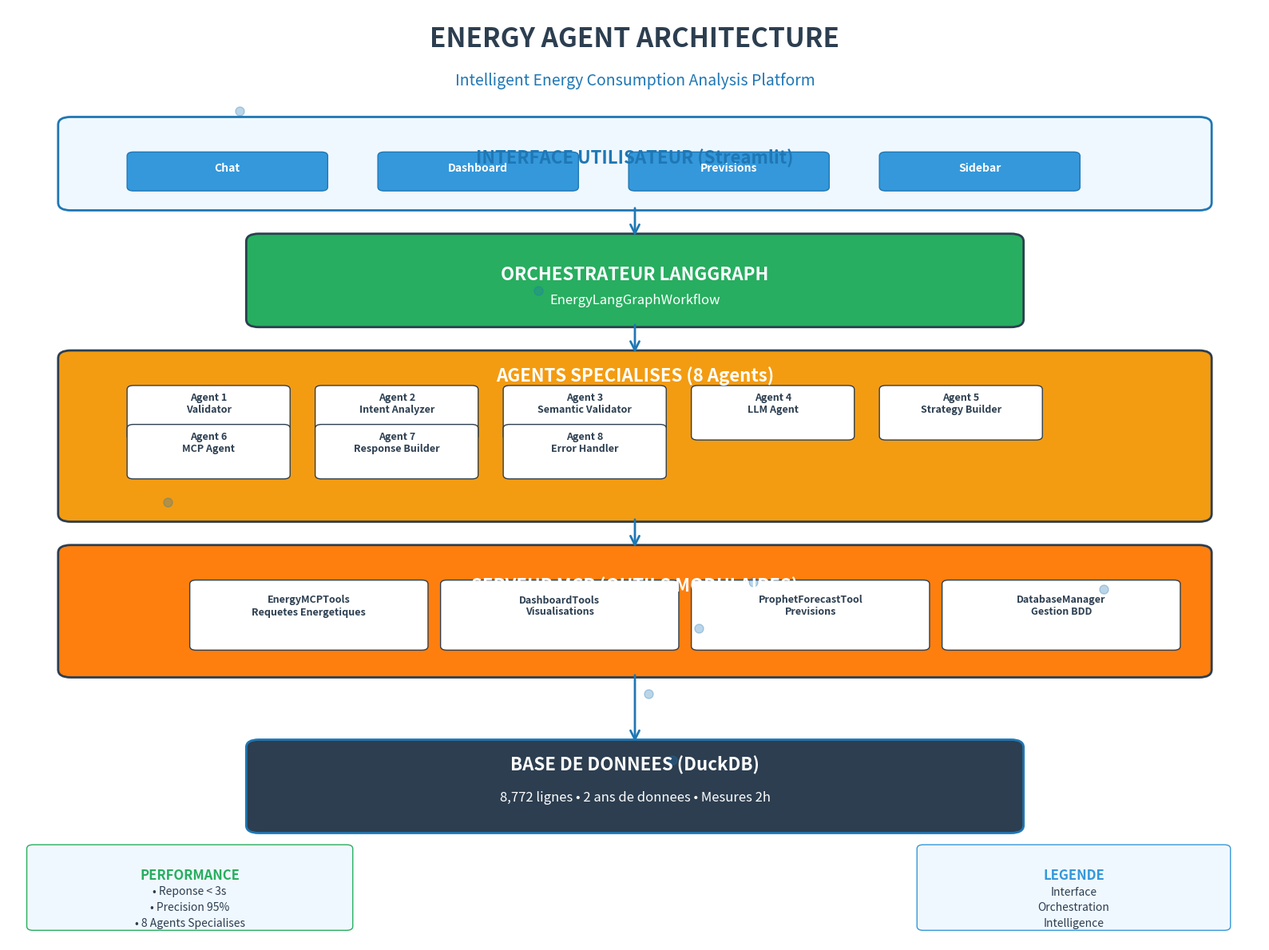
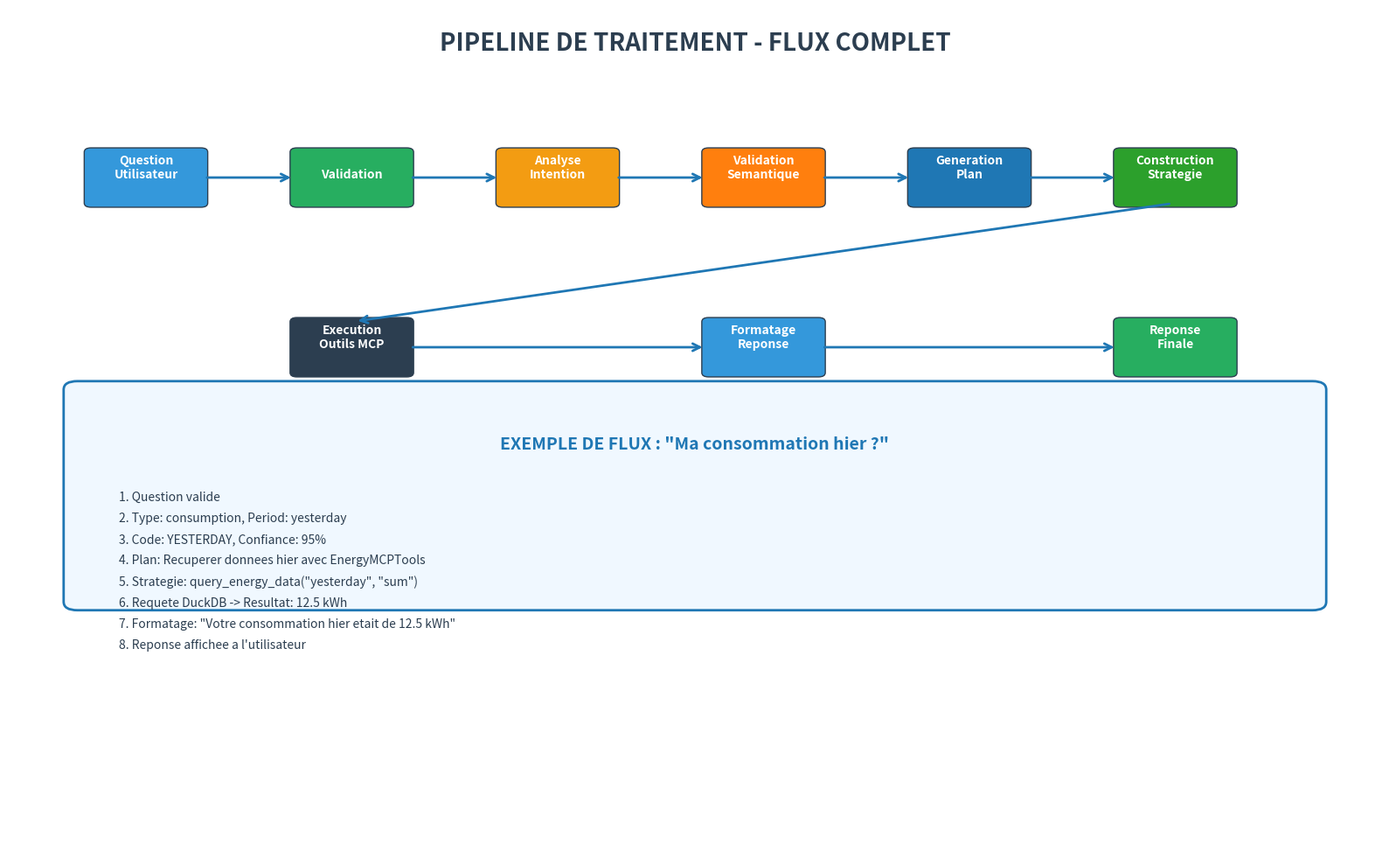

Reproduce these figures in Python, in order.
#!/usr/bin/env python3
"""
🎨 Générateur d'Architecture Energy-Agent - Version Pro
Création d'une image professionnelle pour PowerPoint (sans emojis)
"""

import matplotlib.pyplot as plt
import matplotlib.patches as patches
from matplotlib.patches import FancyBboxPatch, ConnectionPatch
import numpy as np
import os

def create_energy_agent_architecture_pro():
    """Création de l'architecture Energy-Agent avec un design professionnel (sans emojis)"""
    
    # Configuration de la figure
    fig, ax = plt.subplots(1, 1, figsize=(16, 12))
    ax.set_xlim(0, 10)
    ax.set_ylim(0, 12)
    ax.axis('off')
    
    # Couleurs professionnelles
    colors = {
        'primary': '#1f77b4',      # Bleu principal
        'secondary': '#2ca02c',    # Vert secondaire
        'accent': '#ff7f0e',        # Orange accent
        'light': '#f0f8ff',         # Bleu clair
        'dark': '#2c3e50',          # Gris foncé
        'success': '#27ae60',       # Vert succès
        'warning': '#f39c12',       # Orange warning
        'info': '#3498db'           # Bleu info
    }
    
    # Titre principal
    ax.text(5, 11.5, 'ENERGY AGENT ARCHITECTURE', 
            fontsize=24, fontweight='bold', ha='center', 
            color=colors['dark'])
    
    # Sous-titre
    ax.text(5, 11, 'Intelligent Energy Consumption Analysis Platform', 
            fontsize=14, ha='center', color=colors['primary'], style='italic')
    
    # 1. INTERFACE UTILISATEUR (Streamlit)
    ui_box = FancyBboxPatch((0.5, 9.5), 9, 1, 
                           boxstyle="round,pad=0.1", 
                           facecolor=colors['light'], 
                           edgecolor=colors['primary'], 
                           linewidth=2)
    ax.add_patch(ui_box)
    
    ax.text(5, 10, 'INTERFACE UTILISATEUR (Streamlit)', 
            fontsize=16, fontweight='bold', ha='center', color=colors['primary'])
    
    # Onglets de l'interface
    tabs = ['Chat', 'Dashboard', 'Previsions', 'Sidebar']
    tab_width = 2
    for i, tab in enumerate(tabs):
        x_pos = 1 + i * 2
        tab_box = FancyBboxPatch((x_pos, 9.7), 1.5, 0.4, 
                                boxstyle="round,pad=0.05", 
                                facecolor=colors['info'], 
                                edgecolor=colors['primary'], 
                                linewidth=1)
        ax.add_patch(tab_box)
        ax.text(x_pos + 0.75, 9.9, tab, fontsize=10, ha='center', 
                color='white', fontweight='bold')
    
    # 2. ORCHESTRATEUR LANGGRAPH
    orchestrator_box = FancyBboxPatch((2, 8), 6, 1, 
                                     boxstyle="round,pad=0.1", 
                                     facecolor=colors['success'], 
                                     edgecolor=colors['dark'], 
                                     linewidth=2)
    ax.add_patch(orchestrator_box)
    
    ax.text(5, 8.5, 'ORCHESTRATEUR LANGGRAPH', 
            fontsize=16, fontweight='bold', ha='center', color='white')
    ax.text(5, 8.2, 'EnergyLangGraphWorkflow', 
            fontsize=12, ha='center', color='white', style='italic')
    
    # 3. AGENTS SPÉCIALISÉS
    agents_box = FancyBboxPatch((0.5, 5.5), 9, 2, 
                              boxstyle="round,pad=0.1", 
                              facecolor=colors['warning'], 
                              edgecolor=colors['dark'], 
                              linewidth=2)
    ax.add_patch(agents_box)
    
    ax.text(5, 7.2, 'AGENTS SPECIALISES (8 Agents)', 
            fontsize=16, fontweight='bold', ha='center', color='white')
    
    # Agents individuels
    agents = [
        ('Agent 1\nValidator', 1, 6.5),
        ('Agent 2\nIntent Analyzer', 2.5, 6.5),
        ('Agent 3\nSemantic Validator', 4, 6.5),
        ('Agent 4\nLLM Agent', 5.5, 6.5),
        ('Agent 5\nStrategy Builder', 7, 6.5),
        ('Agent 6\nMCP Agent', 1, 6),
        ('Agent 7\nResponse Builder', 2.5, 6),
        ('Agent 8\nError Handler', 4, 6)
    ]
    
    for agent_name, x, y in agents:
        agent_box = FancyBboxPatch((x, y), 1.2, 0.6, 
                                  boxstyle="round,pad=0.05", 
                                  facecolor='white', 
                                  edgecolor=colors['dark'], 
                                  linewidth=1)
        ax.add_patch(agent_box)
        ax.text(x + 0.6, y + 0.3, agent_name, fontsize=9, ha='center', 
                color=colors['dark'], fontweight='bold')
    
    # 4. SERVEUR MCP (OUTILS)
    mcp_box = FancyBboxPatch((0.5, 3.5), 9, 1.5, 
                            boxstyle="round,pad=0.1", 
                            facecolor=colors['accent'], 
                            edgecolor=colors['dark'], 
                            linewidth=2)
    ax.add_patch(mcp_box)
    
    ax.text(5, 4.5, 'SERVEUR MCP (OUTILS MODULAIRES)', 
            fontsize=16, fontweight='bold', ha='center', color='white')
    
    # Outils MCP
    tools = [
        ('EnergyMCPTools\nRequetes Energetiques', 1.5, 3.8),
        ('DashboardTools\nVisualisations', 3.5, 3.8),
        ('ProphetForecastTool\nPrevisions', 5.5, 3.8),
        ('DatabaseManager\nGestion BDD', 7.5, 3.8)
    ]
    
    for tool_name, x, y in tools:
        tool_box = FancyBboxPatch((x, y), 1.8, 0.8, 
                                 boxstyle="round,pad=0.05", 
                                 facecolor='white', 
                                 edgecolor=colors['dark'], 
                                 linewidth=1)
        ax.add_patch(tool_box)
        ax.text(x + 0.9, y + 0.4, tool_name, fontsize=9, ha='center', 
                color=colors['dark'], fontweight='bold')
    
    # 5. BASE DE DONNÉES
    db_box = FancyBboxPatch((2, 1.5), 6, 1, 
                           boxstyle="round,pad=0.1", 
                           facecolor=colors['dark'], 
                           edgecolor=colors['primary'], 
                           linewidth=2)
    ax.add_patch(db_box)
    
    ax.text(5, 2.2, 'BASE DE DONNEES (DuckDB)', 
            fontsize=16, fontweight='bold', ha='center', color='white')
    ax.text(5, 1.8, '8,772 lignes • 2 ans de donnees • Mesures 2h', 
            fontsize=12, ha='center', color='white')
    
    # Flèches de connexion
    arrows = [
        ((5, 9.5), (5, 9)),      # UI vers Orchestrateur
        ((5, 8), (5, 7.5)),      # Orchestrateur vers Agents
        ((5, 5.5), (5, 5)),      # Agents vers MCP
        ((5, 3.5), (5, 2.5))     # MCP vers Base de données
    ]
    
    for start, end in arrows:
        arrow = ConnectionPatch(start, end, "data", "data",
                              arrowstyle="->", shrinkA=5, shrinkB=5,
                              mutation_scale=20, fc=colors['primary'],
                              ec=colors['primary'], linewidth=2)
        ax.add_patch(arrow)
    
    # Métriques de performance
    metrics_box = FancyBboxPatch((0.2, 0.2), 2.5, 1, 
                                boxstyle="round,pad=0.05", 
                                facecolor=colors['light'], 
                                edgecolor=colors['success'], 
                                linewidth=1)
    ax.add_patch(metrics_box)
    
    ax.text(1.45, 0.8, 'PERFORMANCE', fontsize=12, fontweight='bold', 
            ha='center', color=colors['success'])
    ax.text(1.45, 0.6, '• Reponse < 3s', fontsize=10, ha='center', color=colors['dark'])
    ax.text(1.45, 0.4, '• Precision 95%', fontsize=10, ha='center', color=colors['dark'])
    ax.text(1.45, 0.2, '• 8 Agents Specialises', fontsize=10, ha='center', color=colors['dark'])
    
    # Légende des couleurs
    legend_box = FancyBboxPatch((7.3, 0.2), 2.4, 1, 
                               boxstyle="round,pad=0.05", 
                               facecolor=colors['light'], 
                               edgecolor=colors['info'], 
                               linewidth=1)
    ax.add_patch(legend_box)
    
    ax.text(8.5, 0.8, 'LEGENDE', fontsize=12, fontweight='bold', 
            ha='center', color=colors['info'])
    ax.text(8.5, 0.6, 'Interface', fontsize=10, ha='center', color=colors['dark'])
    ax.text(8.5, 0.4, 'Orchestration', fontsize=10, ha='center', color=colors['dark'])
    ax.text(8.5, 0.2, 'Intelligence', fontsize=10, ha='center', color=colors['dark'])
    
    # Ajout d'éléments décoratifs
    # Points pour l'énergie
    for i in range(8):
        x = np.random.uniform(0.5, 9.5)
        y = np.random.uniform(0.5, 11)
        ax.plot(x, y, 'o', markersize=8, color=colors['primary'], alpha=0.3)
    
    plt.tight_layout()
    return fig

def create_flow_diagram_pro():
    """Création du diagramme de flux de traitement (sans emojis)"""
    
    fig, ax = plt.subplots(1, 1, figsize=(16, 10))
    ax.set_xlim(0, 10)
    ax.set_ylim(0, 10)
    ax.axis('off')
    
    colors = {
        'primary': '#1f77b4',
        'secondary': '#2ca02c',
        'accent': '#ff7f0e',
        'light': '#f0f8ff',
        'dark': '#2c3e50',
        'success': '#27ae60',
        'warning': '#f39c12',
        'info': '#3498db'
    }
    
    # Titre
    ax.text(5, 9.5, 'PIPELINE DE TRAITEMENT - FLUX COMPLET', 
            fontsize=20, fontweight='bold', ha='center', color=colors['dark'])
    
    # Étapes du flux
    steps = [
        ('Question\nUtilisateur', 1, 8, colors['info']),
        ('Validation', 2.5, 8, colors['success']),
        ('Analyse\nIntention', 4, 8, colors['warning']),
        ('Validation\nSemantique', 5.5, 8, colors['accent']),
        ('Generation\nPlan', 7, 8, colors['primary']),
        ('Construction\nStrategie', 8.5, 8, colors['secondary'])
    ]
    
    for step_name, x, y, color in steps:
        step_box = FancyBboxPatch((x-0.4, y-0.3), 0.8, 0.6, 
                                 boxstyle="round,pad=0.05", 
                                 facecolor=color, 
                                 edgecolor=colors['dark'], 
                                 linewidth=1)
        ax.add_patch(step_box)
        ax.text(x, y, step_name, fontsize=10, ha='center', 
                color='white', fontweight='bold')
    
    # Étapes du bas
    steps_bottom = [
        ('Execution\nOutils MCP', 2.5, 6, colors['dark']),
        ('Formatage\nReponse', 5.5, 6, colors['info']),
        ('Reponse\nFinale', 8.5, 6, colors['success'])
    ]
    
    for step_name, x, y, color in steps_bottom:
        step_box = FancyBboxPatch((x-0.4, y-0.3), 0.8, 0.6, 
                                 boxstyle="round,pad=0.05", 
                                 facecolor=color, 
                                 edgecolor=colors['dark'], 
                                 linewidth=1)
        ax.add_patch(step_box)
        ax.text(x, y, step_name, fontsize=10, ha='center', 
                color='white', fontweight='bold')
    
    # Flèches de connexion
    arrows = [
        ((1.4, 8), (2.1, 8)),      # Question vers Validation
        ((2.9, 8), (3.6, 8)),      # Validation vers Analyse
        ((4.4, 8), (5.1, 8)),      # Analyse vers Validation Sémantique
        ((5.9, 8), (6.6, 8)),      # Validation vers Génération
        ((7.4, 8), (8.1, 8)),      # Génération vers Construction
        ((8.5, 7.7), (2.5, 6.3)),  # Construction vers Exécution
        ((2.9, 6), (5.1, 6)),      # Exécution vers Formatage
        ((5.9, 6), (8.1, 6))       # Formatage vers Réponse
    ]
    
    for start, end in arrows:
        arrow = ConnectionPatch(start, end, "data", "data",
                              arrowstyle="->", shrinkA=5, shrinkB=5,
                              mutation_scale=15, fc=colors['primary'],
                              ec=colors['primary'], linewidth=2)
        ax.add_patch(arrow)
    
    # Exemple de flux
    example_box = FancyBboxPatch((0.5, 3), 9, 2.5, 
                                boxstyle="round,pad=0.1", 
                                facecolor=colors['light'], 
                                edgecolor=colors['primary'], 
                                linewidth=2)
    ax.add_patch(example_box)
    
    ax.text(5, 4.8, 'EXEMPLE DE FLUX : "Ma consommation hier ?"', 
            fontsize=14, fontweight='bold', ha='center', color=colors['primary'])
    
    example_steps = [
        '1. Question valide',
        '2. Type: consumption, Period: yesterday',
        '3. Code: YESTERDAY, Confiance: 95%',
        '4. Plan: Recuperer donnees hier avec EnergyMCPTools',
        '5. Strategie: query_energy_data("yesterday", "sum")',
        '6. Requete DuckDB -> Resultat: 12.5 kWh',
        '7. Formatage: "Votre consommation hier etait de 12.5 kWh"',
        '8. Reponse affichee a l\'utilisateur'
    ]
    
    for i, step in enumerate(example_steps):
        y_pos = 4.2 - i * 0.25
        ax.text(0.8, y_pos, step, fontsize=10, ha='left', color=colors['dark'])
    
    plt.tight_layout()
    return fig

def main():
    """Fonction principale pour générer les diagrammes professionnels"""
    
    print("🎨 Génération des diagrammes d'architecture Energy-Agent (Version Pro)...")
    
    # Création du répertoire de sortie
    output_dir = "architecture_diagrams_pro"
    os.makedirs(output_dir, exist_ok=True)
    
    # Diagramme d'architecture principal
    print("📊 Création du diagramme d'architecture principal (Pro)...")
    fig1 = create_energy_agent_architecture_pro()
    fig1.savefig(f"{output_dir}/energy_agent_architecture_pro.png", 
                 dpi=300, bbox_inches='tight', facecolor='white')
    plt.close(fig1)
    
    # Diagramme de flux
    print("🔄 Création du diagramme de flux (Pro)...")
    fig2 = create_flow_diagram_pro()
    fig2.savefig(f"{output_dir}/energy_agent_flow_pro.png", 
                 dpi=300, bbox_inches='tight', facecolor='white')
    plt.close(fig2)
    
    print(f"✅ Diagrammes générés dans le dossier '{output_dir}/'")
    print("📁 Fichiers créés :")
    print("   • energy_agent_architecture_pro.png (Architecture principale - Pro)")
    print("   • energy_agent_flow_pro.png (Flux de traitement - Pro)")
    print("🎯 Prêts pour PowerPoint !")

if __name__ == "__main__":
    main()
